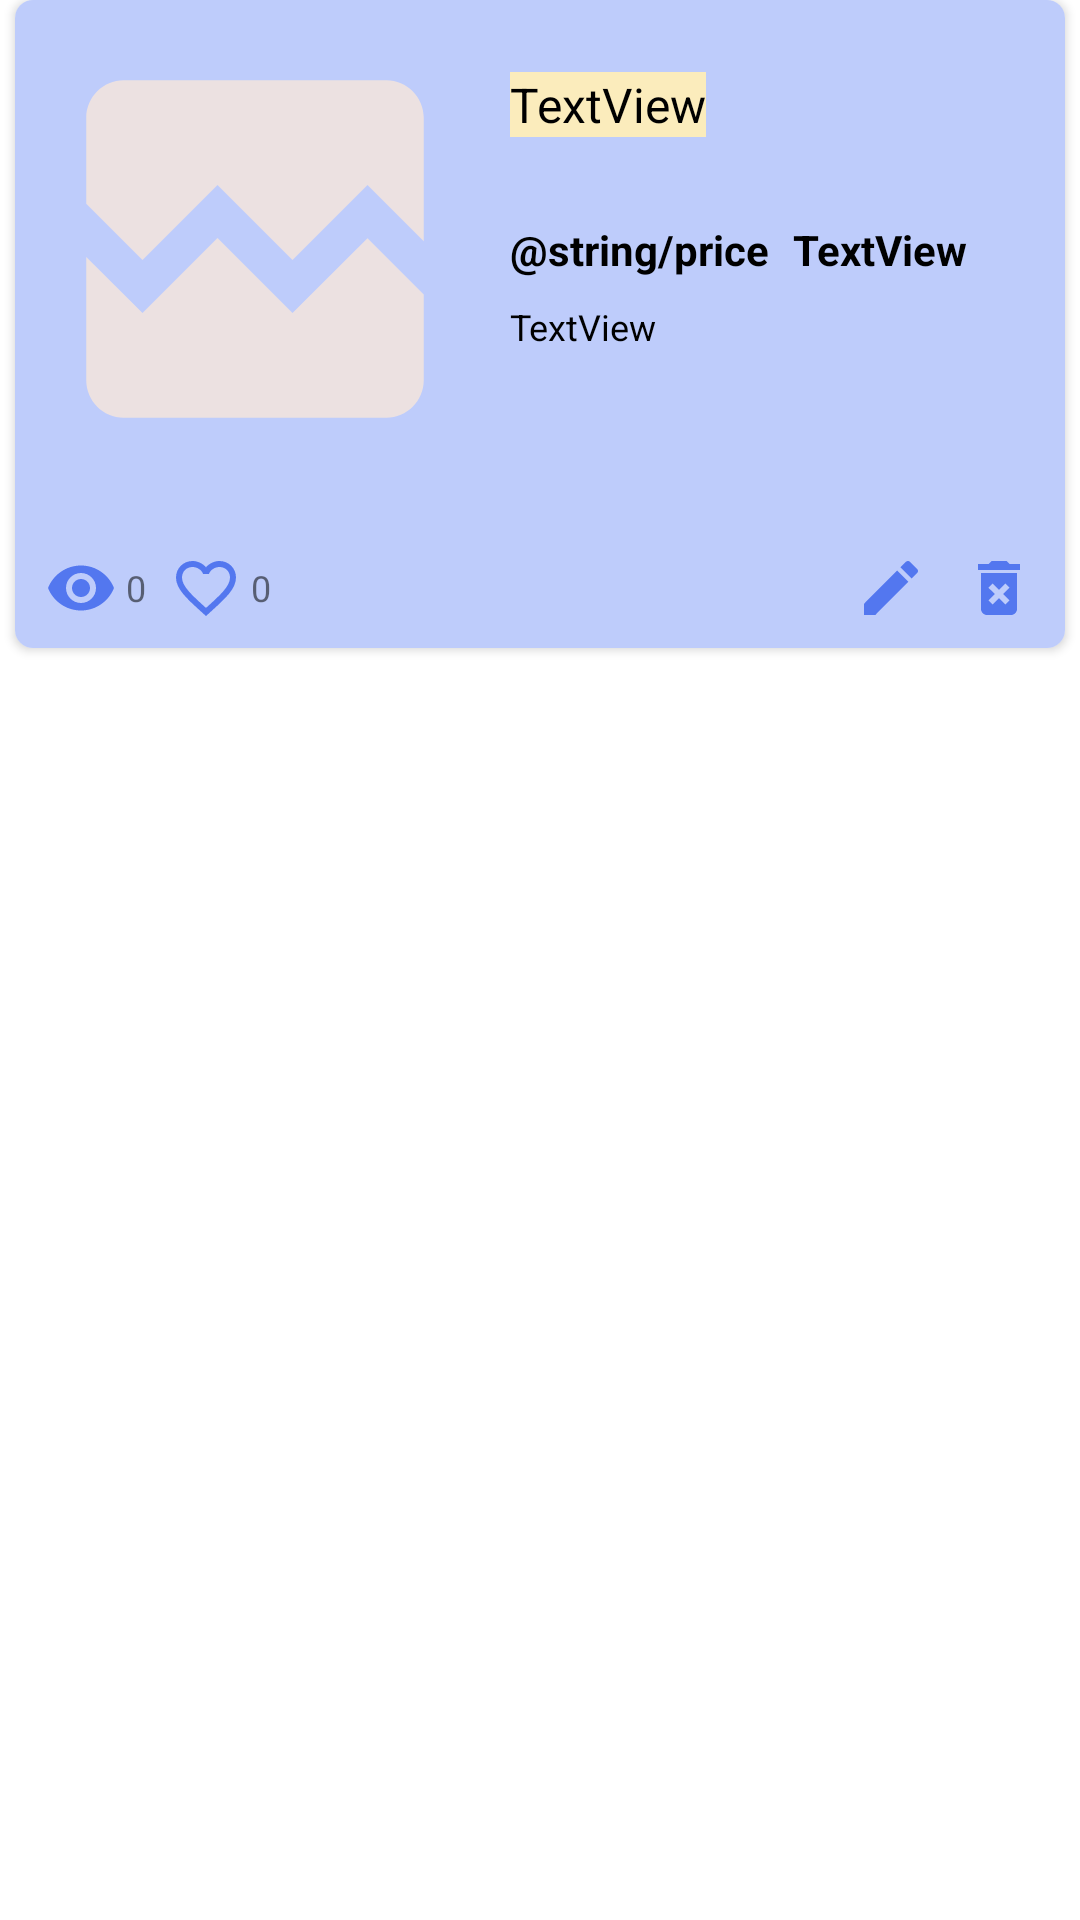

Reconstruct the res/layout file that produces this screen, plus the resources it refers to.
<!-- AndroidManifest.xml: application theme AppTheme.NoActionBar -->
<!-- res/layout/ad_list_item.xml -->
<?xml version="1.0" encoding="utf-8"?>
<androidx.constraintlayout.widget.ConstraintLayout xmlns:android="http://schemas.android.com/apk/res/android"
    xmlns:app="http://schemas.android.com/apk/res-auto"
    xmlns:tools="http://schemas.android.com/tools"
    android:layout_width="match_parent"
    android:layout_height="wrap_content"
    android:layout_marginTop="5dp">

    <androidx.cardview.widget.CardView
        android:layout_width="0dp"
        android:layout_height="wrap_content"
        android:layout_marginStart="5dp"
        android:layout_marginEnd="5dp"
        app:cardCornerRadius="6dp"
        app:layout_constraintBottom_toBottomOf="parent"
        app:layout_constraintEnd_toEndOf="parent"
        app:layout_constraintStart_toStartOf="parent"
        app:layout_constraintTop_toTopOf="parent"
        app:layout_constraintVertical_bias="0.0">

        <androidx.constraintlayout.widget.ConstraintLayout
            android:layout_width="match_parent"
            android:layout_height="match_parent"
            android:background="@color/BlueWhite_light">


            <TextView
                android:id="@+id/tvTitle"
                android:layout_width="wrap_content"
                android:layout_height="wrap_content"
                android:layout_marginTop="16dp"
                android:background="#FBECBC"
                android:text="TextView"
                android:textColor="@color/black"
                android:textSize="16sp"
                app:layout_constraintEnd_toEndOf="parent"
                app:layout_constraintHorizontal_bias="0.0"
                app:layout_constraintStart_toStartOf="@+id/tvPriceTitle"
                app:layout_constraintTop_toTopOf="@+id/imMain" />

            <ImageView
                android:id="@+id/imMain"
                android:layout_width="150dp"
                android:layout_height="150dp"
                android:layout_marginStart="5dp"
                android:layout_marginTop="8dp"
                app:layout_constraintStart_toStartOf="parent"
                app:layout_constraintTop_toTopOf="parent"
                android:src = "@drawable/ic_deafault_ad_img" />

            <TextView
                android:id="@+id/tvDescr"
                android:layout_width="0dp"
                android:layout_height="wrap_content"
                android:layout_marginStart="10dp"
                android:layout_marginTop="8dp"
                android:layout_marginEnd="5dp"
                android:layout_marginBottom="8dp"
                android:ellipsize="end"
                android:maxLines="4"
                android:text="TextView"
                android:textColor="@color/black"
                android:textSize="12sp"
                app:layout_constraintBottom_toBottomOf="@+id/imMain"
                app:layout_constraintEnd_toEndOf="parent"
                app:layout_constraintHorizontal_bias="0.0"
                app:layout_constraintStart_toEndOf="@+id/imMain"
                app:layout_constraintTop_toBottomOf="@+id/tvPrice"
                app:layout_constraintVertical_bias="0.0" />

            <TextView
                android:id="@+id/tvPrice"
                android:layout_width="wrap_content"
                android:layout_height="wrap_content"
                android:layout_marginStart="8dp"
                android:text="TextView"
                android:textColor="@color/black"
                android:textStyle="bold"
                app:layout_constraintBottom_toBottomOf="@+id/tvPriceTitle"
                app:layout_constraintStart_toEndOf="@+id/tvPriceTitle"
                app:layout_constraintTop_toTopOf="@+id/tvPriceTitle" />

            <LinearLayout
                android:id="@+id/linearLayout"
                android:layout_width="match_parent"
                android:layout_height="wrap_content"
                android:layout_marginStart="5dp"
                android:layout_marginTop="3dp"
                android:layout_marginEnd="5dp"
                android:layout_marginBottom="8dp"
                android:orientation="horizontal"
                app:layout_constraintBottom_toBottomOf="parent"
                app:layout_constraintEnd_toEndOf="parent"
                app:layout_constraintStart_toStartOf="parent"
                app:layout_constraintTop_toBottomOf="@+id/tvPublishTime">

                <LinearLayout
                    android:layout_width="match_parent"
                    android:layout_height="match_parent"
                    android:layout_weight="1"
                    android:gravity="center_vertical"
                    android:orientation="horizontal">

                    <ImageView
                        android:id="@+id/imViewCount"
                        android:layout_width="wrap_content"
                        android:layout_height="wrap_content"
                        android:layout_marginStart="5dp"
                        app:srcCompat="@drawable/ic_views" />

                    <TextView
                        android:id="@+id/tvViewCount"
                        android:layout_width="wrap_content"
                        android:layout_height="wrap_content"
                        android:layout_marginStart="3dp"
                        android:text="0"
                        android:textSize="12sp" />

                    <ImageView
                        android:id="@+id/ibFav"
                        android:layout_width="wrap_content"
                        android:layout_height="wrap_content"
                        android:layout_marginStart="8dp"
                        app:srcCompat="@drawable/ic_fav_unpresed" />

                    <TextView
                        android:id="@+id/tvFavCount"
                        android:layout_width="wrap_content"
                        android:layout_height="wrap_content"
                        android:layout_marginStart="3dp"
                        android:text="0"
                        android:textSize="12sp" />
                </LinearLayout>

                <LinearLayout
                    android:id="@+id/ownerPanel"
                    android:layout_width="match_parent"
                    android:layout_height="match_parent"
                    android:layout_weight="2"
                    android:gravity="right|center_vertical"
                    android:orientation="horizontal"
                    android:visibility="visible">

                    <ImageView
                        android:id="@+id/ibEdit"
                        android:layout_width="wrap_content"
                        android:layout_height="wrap_content"
                        android:layout_marginEnd="12dp"
                        app:srcCompat="@drawable/ic_edit" />

                    <ImageView
                        android:id="@+id/ibDel"
                        android:layout_width="wrap_content"
                        android:layout_height="wrap_content"
                        android:layout_marginEnd="5dp"
                        app:srcCompat="@drawable/ic_delete_img" />
                </LinearLayout>
            </LinearLayout>

            <TextView
                android:id="@+id/tvPriceTitle"
                android:layout_width="wrap_content"
                android:layout_height="wrap_content"
                android:layout_marginStart="10dp"
                android:text="@string/price"
                android:textColor="@color/black"
                android:textStyle="bold"
                app:layout_constraintBottom_toBottomOf="@+id/imMain"
                app:layout_constraintStart_toEndOf="@+id/imMain"
                app:layout_constraintTop_toTopOf="@+id/imMain" />

            <TextView
                android:id="@+id/tvPublishTime"
                android:layout_width="wrap_content"
                android:layout_height="wrap_content"
                android:layout_marginTop="4dp"
                app:layout_constraintEnd_toEndOf="@+id/tvDescr"
                app:layout_constraintHorizontal_bias="1.0"
                app:layout_constraintStart_toStartOf="@+id/imMain"
                app:layout_constraintTop_toBottomOf="@+id/imMain" />

        </androidx.constraintlayout.widget.ConstraintLayout>

    </androidx.cardview.widget.CardView>
</androidx.constraintlayout.widget.ConstraintLayout>
<!-- resources referenced by this layout -->
<resources>
  <color name="BlueWhite_light">#BECCFB</color>
  <color name="black">#FF000000</color>
  <!-- drawable ic_deafault_ad_img (drawable) -->
  <vector android:height="24dp" android:tint="@color/grey_light"
      android:viewportHeight="24" android:viewportWidth="24"
      android:width="24dp" xmlns:android="http://schemas.android.com/apk/res/android">
      <path android:fillColor="@android:color/white" android:pathData="M21,5v6.59l-3,-3.01 -4,4.01 -4,-4 -4,4 -3,-3.01L3,5c0,-1.1 0.9,-2 2,-2h14c1.1,0 2,0.9 2,2zM18,11.42l3,3.01L21,19c0,1.1 -0.9,2 -2,2L5,21c-1.1,0 -2,-0.9 -2,-2v-6.58l3,2.99 4,-4 4,4 4,-3.99z"/>
  </vector>
  <!-- drawable ic_delete_img (drawable) -->
  <vector android:height="24dp" android:tint="#5377EF"
      android:viewportHeight="24" android:viewportWidth="24"
      android:width="24dp" xmlns:android="http://schemas.android.com/apk/res/android">
      <path android:fillColor="@android:color/white" android:pathData="M6,19c0,1.1 0.9,2 2,2h8c1.1,0 2,-0.9 2,-2L18,7L6,7v12zM8.46,11.88l1.41,-1.41L12,12.59l2.12,-2.12 1.41,1.41L13.41,14l2.12,2.12 -1.41,1.41L12,15.41l-2.12,2.12 -1.41,-1.41L10.59,14l-2.13,-2.12zM15.5,4l-1,-1h-5l-1,1L5,4v2h14L19,4z"/>
  </vector>
  <!-- drawable ic_edit (drawable) -->
  <vector android:height="24dp" android:tint="#5377EF"
      android:viewportHeight="24" android:viewportWidth="24"
      android:width="24dp" xmlns:android="http://schemas.android.com/apk/res/android">
      <path android:fillColor="@android:color/white" android:pathData="M3,17.25V21h3.75L17.81,9.94l-3.75,-3.75L3,17.25zM20.71,7.04c0.39,-0.39 0.39,-1.02 0,-1.41l-2.34,-2.34c-0.39,-0.39 -1.02,-0.39 -1.41,0l-1.83,1.83 3.75,3.75 1.83,-1.83z"/>
  </vector>
  <!-- drawable ic_fav_unpresed (drawable) -->
  <vector android:height="24dp" android:tint="#5377EF"
      android:viewportHeight="24" android:viewportWidth="24"
      android:width="24dp" xmlns:android="http://schemas.android.com/apk/res/android">
      <path android:fillColor="@android:color/white" android:pathData="M16.5,3c-1.74,0 -3.41,0.81 -4.5,2.09C10.91,3.81 9.24,3 7.5,3 4.42,3 2,5.42 2,8.5c0,3.78 3.4,6.86 8.55,11.54L12,21.35l1.45,-1.32C18.6,15.36 22,12.28 22,8.5 22,5.42 19.58,3 16.5,3zM12.1,18.55l-0.1,0.1 -0.1,-0.1C7.14,14.24 4,11.39 4,8.5 4,6.5 5.5,5 7.5,5c1.54,0 3.04,0.99 3.57,2.36h1.87C13.46,5.99 14.96,5 16.5,5c2,0 3.5,1.5 3.5,3.5 0,2.89 -3.14,5.74 -7.9,10.05z"/>
  </vector>
  <!-- drawable ic_views (drawable) -->
  <vector android:height="24dp" android:tint="#5377EF"
      android:viewportHeight="24" android:viewportWidth="24"
      android:width="24dp" xmlns:android="http://schemas.android.com/apk/res/android">
      <path android:fillColor="@android:color/white" android:pathData="M12,4.5C7,4.5 2.73,7.61 1,12c1.73,4.39 6,7.5 11,7.5s9.27,-3.11 11,-7.5c-1.73,-4.39 -6,-7.5 -11,-7.5zM12,17c-2.76,0 -5,-2.24 -5,-5s2.24,-5 5,-5 5,2.24 5,5 -2.24,5 -5,5zM12,9c-1.66,0 -3,1.34 -3,3s1.34,3 3,3 3,-1.34 3,-3 -1.34,-3 -3,-3z"/>
  </vector>
  <string name="price">Цена</string>
  <style name="AppTheme.NoActionBar" parent="Theme.MaterialComponents.DayNight.NoActionBar">
          
          <item name="colorPrimary">@color/purple_500</item>
          <item name="colorPrimaryVariant">@color/purple_700</item>
          <item name="colorOnPrimary">@color/white</item>
          <item name="windowActionBar">false</item>
          <item name="windowNoTitle">true</item>
          <item name="android:windowFullscreen">true</item>
      </style>
  <color name="grey_light">#ECE1E1</color>
  <color name="purple_500">#FF6200EE</color>
  <color name="purple_700">#FF3700B3</color>
  <color name="white">#FFFFFFFF</color>
</resources>
